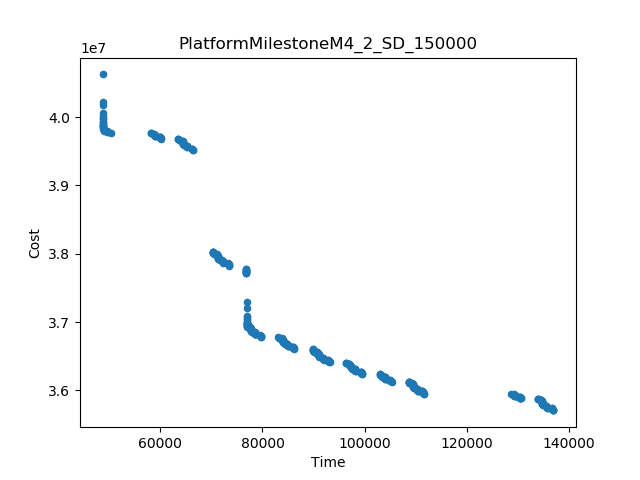

The table this chart was drawn from, first rows:
Time, Cost
48717, 4.062610489030051E7
136936, 3.570777783835878E7
66434, 3.952059832908791E7
70369, 3.8031858497140355E7
128648, 3.595171589932068E7
111605, 3.59521922359457E7
76907, 3.729732825303718E7
50410, 3.9775365356626034E7
48717, 4.022526726382199E7
58140, 3.9770936270547815E7
76877, 3.7721151164489634E7
73528, 3.782834366851308E7
76702, 3.777326002766305E7
89798, 3.660669107707178E7
86108, 3.661355895437548E7
103097, 3.623614668332539E7
76907, 3.720422131113207E7
99491, 3.624686484684689E7
105270, 3.612728029851787E7
83123, 3.678212232628134E7
60102, 3.968536641122894E7
63413, 3.9684160872302055E7
93158, 3.641548803477046E7
108656, 3.6123593971549116E7
133857, 3.5880433158321574E7
96295, 3.640875775127659E7
79729, 3.678407536714142E7
130603, 3.588236086257999E7
48717, 4.017168478983665E7
48717, 4.0054995858925804E7
76907, 3.708326095170231E7
65261, 3.955977475790934E7
66273, 3.953987151080127E7
48718, 4.002244066032751E7
72353, 3.786863654545973E7
58849, 3.976074390492119E7
92070, 3.644988556775502E7
73232, 3.7864953090437174E7
78695, 3.681973104324427E7
79565, 3.6809640937444836E7
104979, 3.6152743128699705E7
48900, 3.982389755943841E7
59143, 3.972050774244851E7
70448, 3.799230135753324E7
104181, 3.616018504764956E7
91147, 3.649560176732591E7
91773, 3.647626530061625E7
64198, 3.965528825223999E7
59939, 3.971124473729911E7
63630, 3.966844464930676E7
48953, 3.98031135206187E7
92863, 3.644064822766235E7
48737, 3.997663882056911E7
111309, 3.598978951665885E7
130308, 3.590820620198367E7
85898, 3.664092432624433E7
71157, 3.79910456819475E7
98401, 3.62805357010151E7
129513, 3.591205737844704E7
110523, 3.5996917488587774E7
... 426 more rows
